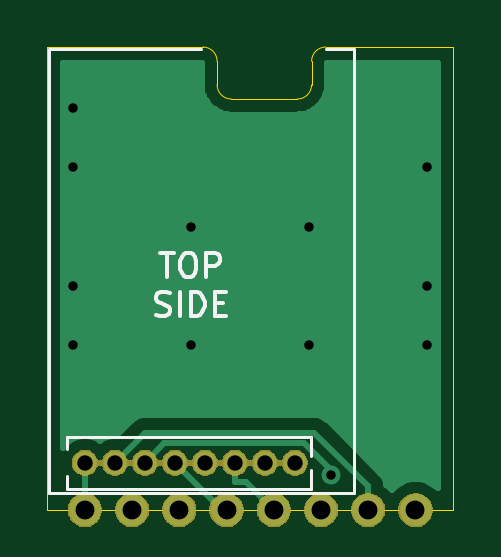
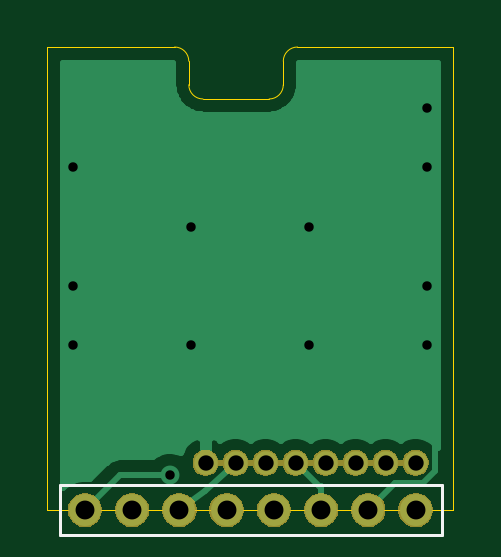
Circuit board: 10 layer files. Board 17.2 x 19.6 mm.
- bottom_copper: eByteAdapter-B_Cu.gbr (10167 bytes)
- bottom_mask: eByteAdapter-B_Mask.gbr (19654 bytes)
- paste: eByteAdapter-B_Paste.gbr (506 bytes)
- bottom_silk: eByteAdapter-B_SilkS.gbr (723 bytes)
- outline: eByteAdapter-Edge_Cuts.gbr (1163 bytes)
- top_copper: eByteAdapter-F_Cu.gbr (8550 bytes)
- top_mask: eByteAdapter-F_Mask.gbr (19654 bytes)
- paste: eByteAdapter-F_Paste.gbr (506 bytes)
- top_silk: eByteAdapter-F_SilkS.gbr (2840 bytes)
- drill: eByteAdapter.drl (733 bytes)

=== bottom_copper: eByteAdapter-B_Cu.gbr (10167 bytes, source omitted) ===
=== bottom_mask: eByteAdapter-B_Mask.gbr (19654 bytes, source omitted) ===
=== paste: eByteAdapter-B_Paste.gbr ===
G04 #@! TF.GenerationSoftware,KiCad,Pcbnew,(5.1.5-0-10_14)*
G04 #@! TF.CreationDate,2021-03-23T14:19:29+01:00*
G04 #@! TF.ProjectId,eByteAdapter,65427974-6541-4646-9170-7465722e6b69,rev?*
G04 #@! TF.SameCoordinates,Original*
G04 #@! TF.FileFunction,Paste,Bot*
G04 #@! TF.FilePolarity,Positive*
%FSLAX46Y46*%
G04 Gerber Fmt 4.6, Leading zero omitted, Abs format (unit mm)*
G04 Created by KiCad (PCBNEW (5.1.5-0-10_14)) date 2021-03-23 14:19:29*
%MOMM*%
%LPD*%
G04 APERTURE LIST*
G04 APERTURE END LIST*
M02*

=== bottom_silk: eByteAdapter-B_SilkS.gbr ===
G04 #@! TF.GenerationSoftware,KiCad,Pcbnew,(5.1.5-0-10_14)*
G04 #@! TF.CreationDate,2021-03-23T14:19:29+01:00*
G04 #@! TF.ProjectId,eByteAdapter,65427974-6541-4646-9170-7465722e6b69,rev?*
G04 #@! TF.SameCoordinates,Original*
G04 #@! TF.FileFunction,Legend,Bot*
G04 #@! TF.FilePolarity,Positive*
%FSLAX46Y46*%
G04 Gerber Fmt 4.6, Leading zero omitted, Abs format (unit mm)*
G04 Created by KiCad (PCBNEW (5.1.5-0-10_14)) date 2021-03-23 14:19:29*
%MOMM*%
%LPD*%
G04 APERTURE LIST*
%ADD10C,0.120000*%
G04 APERTURE END LIST*
D10*
X43060000Y-35940000D02*
X43060000Y-38060000D01*
X26900000Y-35940000D02*
X43060000Y-35940000D01*
X26900000Y-38060000D02*
X43060000Y-38060000D01*
X26900000Y-35940000D02*
X26900000Y-38060000D01*
M02*

=== outline: eByteAdapter-Edge_Cuts.gbr ===
G04 #@! TF.GenerationSoftware,KiCad,Pcbnew,(5.1.5-0-10_14)*
G04 #@! TF.CreationDate,2021-03-23T14:19:29+01:00*
G04 #@! TF.ProjectId,eByteAdapter,65427974-6541-4646-9170-7465722e6b69,rev?*
G04 #@! TF.SameCoordinates,Original*
G04 #@! TF.FileFunction,Profile,NP*
%FSLAX46Y46*%
G04 Gerber Fmt 4.6, Leading zero omitted, Abs format (unit mm)*
G04 Created by KiCad (PCBNEW (5.1.5-0-10_14)) date 2021-03-23 14:19:29*
%MOMM*%
%LPD*%
G04 APERTURE LIST*
%ADD10C,0.050000*%
G04 APERTURE END LIST*
D10*
X33600000Y-18000000D02*
X33600000Y-19000000D01*
X37000000Y-19600000D02*
X34200000Y-19600000D01*
X37600000Y-18000000D02*
X37600000Y-19000000D01*
X37600000Y-18000000D02*
G75*
G02X38200000Y-17400000I600000J0D01*
G01*
X37600000Y-19000000D02*
G75*
G02X37000000Y-19600000I-600000J0D01*
G01*
X34200000Y-19600000D02*
G75*
G02X33600000Y-19000000I0J600000D01*
G01*
X33000000Y-17400000D02*
G75*
G02X33600000Y-18000000I0J-600000D01*
G01*
X43600000Y-17400000D02*
X38200000Y-17400000D01*
X26400000Y-37000000D02*
X43600000Y-37000000D01*
X26400000Y-17400000D02*
X26400000Y-37000000D01*
X33000000Y-17400000D02*
X26400000Y-17400000D01*
X43600000Y-37000000D02*
X43600000Y-17400000D01*
M02*

=== top_copper: eByteAdapter-F_Cu.gbr (8550 bytes, source omitted) ===
=== top_mask: eByteAdapter-F_Mask.gbr (19654 bytes, source omitted) ===
=== paste: eByteAdapter-F_Paste.gbr ===
G04 #@! TF.GenerationSoftware,KiCad,Pcbnew,(5.1.5-0-10_14)*
G04 #@! TF.CreationDate,2021-03-23T14:19:29+01:00*
G04 #@! TF.ProjectId,eByteAdapter,65427974-6541-4646-9170-7465722e6b69,rev?*
G04 #@! TF.SameCoordinates,Original*
G04 #@! TF.FileFunction,Paste,Top*
G04 #@! TF.FilePolarity,Positive*
%FSLAX46Y46*%
G04 Gerber Fmt 4.6, Leading zero omitted, Abs format (unit mm)*
G04 Created by KiCad (PCBNEW (5.1.5-0-10_14)) date 2021-03-23 14:19:29*
%MOMM*%
%LPD*%
G04 APERTURE LIST*
G04 APERTURE END LIST*
M02*

=== top_silk: eByteAdapter-F_SilkS.gbr ===
G04 #@! TF.GenerationSoftware,KiCad,Pcbnew,(5.1.5-0-10_14)*
G04 #@! TF.CreationDate,2021-03-23T14:19:29+01:00*
G04 #@! TF.ProjectId,eByteAdapter,65427974-6541-4646-9170-7465722e6b69,rev?*
G04 #@! TF.SameCoordinates,Original*
G04 #@! TF.FileFunction,Legend,Top*
G04 #@! TF.FilePolarity,Positive*
%FSLAX46Y46*%
G04 Gerber Fmt 4.6, Leading zero omitted, Abs format (unit mm)*
G04 Created by KiCad (PCBNEW (5.1.5-0-10_14)) date 2021-03-23 14:19:29*
%MOMM*%
%LPD*%
G04 APERTURE LIST*
%ADD10C,0.120000*%
%ADD11C,0.150000*%
G04 APERTURE END LIST*
D10*
X38200000Y-17500000D02*
X39400000Y-17500000D01*
D11*
X31190476Y-26127380D02*
X31761904Y-26127380D01*
X31476190Y-27127380D02*
X31476190Y-26127380D01*
X32285714Y-26127380D02*
X32476190Y-26127380D01*
X32571428Y-26175000D01*
X32666666Y-26270238D01*
X32714285Y-26460714D01*
X32714285Y-26794047D01*
X32666666Y-26984523D01*
X32571428Y-27079761D01*
X32476190Y-27127380D01*
X32285714Y-27127380D01*
X32190476Y-27079761D01*
X32095238Y-26984523D01*
X32047619Y-26794047D01*
X32047619Y-26460714D01*
X32095238Y-26270238D01*
X32190476Y-26175000D01*
X32285714Y-26127380D01*
X33142857Y-27127380D02*
X33142857Y-26127380D01*
X33523809Y-26127380D01*
X33619047Y-26175000D01*
X33666666Y-26222619D01*
X33714285Y-26317857D01*
X33714285Y-26460714D01*
X33666666Y-26555952D01*
X33619047Y-26603571D01*
X33523809Y-26651190D01*
X33142857Y-26651190D01*
X31023809Y-28729761D02*
X31166666Y-28777380D01*
X31404761Y-28777380D01*
X31500000Y-28729761D01*
X31547619Y-28682142D01*
X31595238Y-28586904D01*
X31595238Y-28491666D01*
X31547619Y-28396428D01*
X31500000Y-28348809D01*
X31404761Y-28301190D01*
X31214285Y-28253571D01*
X31119047Y-28205952D01*
X31071428Y-28158333D01*
X31023809Y-28063095D01*
X31023809Y-27967857D01*
X31071428Y-27872619D01*
X31119047Y-27825000D01*
X31214285Y-27777380D01*
X31452380Y-27777380D01*
X31595238Y-27825000D01*
X32023809Y-28777380D02*
X32023809Y-27777380D01*
X32500000Y-28777380D02*
X32500000Y-27777380D01*
X32738095Y-27777380D01*
X32880952Y-27825000D01*
X32976190Y-27920238D01*
X33023809Y-28015476D01*
X33071428Y-28205952D01*
X33071428Y-28348809D01*
X33023809Y-28539285D01*
X32976190Y-28634523D01*
X32880952Y-28729761D01*
X32738095Y-28777380D01*
X32500000Y-28777380D01*
X33500000Y-28253571D02*
X33833333Y-28253571D01*
X33976190Y-28777380D02*
X33500000Y-28777380D01*
X33500000Y-27777380D01*
X33976190Y-27777380D01*
D10*
X26500000Y-36300000D02*
X26500000Y-17500000D01*
X39400000Y-36300000D02*
X26500000Y-36300000D01*
X39400000Y-17500000D02*
X39400000Y-36300000D01*
X26500000Y-17500000D02*
X32900000Y-17500000D01*
X37585000Y-36110000D02*
X37585000Y-35307530D01*
X37585000Y-34692470D02*
X37585000Y-33890000D01*
X27260000Y-36110000D02*
X37585000Y-36110000D01*
X27260000Y-33890000D02*
X37585000Y-33890000D01*
X27260000Y-36110000D02*
X27260000Y-35563471D01*
X27260000Y-34436529D02*
X27260000Y-33890000D01*
M02*

=== drill: eByteAdapter.drl ===
M48
; DRILL file {KiCad (5.1.5-0-10_14)} date 2021 March 23, Tuesday 14:19:30
; FORMAT={-:-/ absolute / inch / decimal}
; #@! TF.CreationDate,2021-03-23T14:19:30+01:00
; #@! TF.GenerationSoftware,Kicad,Pcbnew,(5.1.5-0-10_14)
FMAT,2
INCH
T1C0.0157
T2C0.0256
T3C0.0315
%
G90
G05
T1
X1.0827Y-0.7874
X1.0827Y-0.8858
X1.0827Y-1.0827
X1.0827Y-1.1811
X1.2795Y-0.9843
X1.2795Y-1.1811
X1.4764Y-0.9843
X1.4764Y-1.1811
X1.5123Y-1.3988
X1.6732Y-0.8858
X1.6732Y-1.0827
X1.6732Y-1.1811
T2
X1.1024Y-1.378
X1.1524Y-1.378
X1.2024Y-1.378
X1.2524Y-1.378
X1.3024Y-1.378
X1.3524Y-1.378
X1.4024Y-1.378
X1.4524Y-1.378
T3
X1.1024Y-1.4567
X1.1811Y-1.4567
X1.2598Y-1.4567
X1.3386Y-1.4567
X1.4173Y-1.4567
X1.4961Y-1.4567
X1.5748Y-1.4567
X1.6535Y-1.4567
T0
M30

